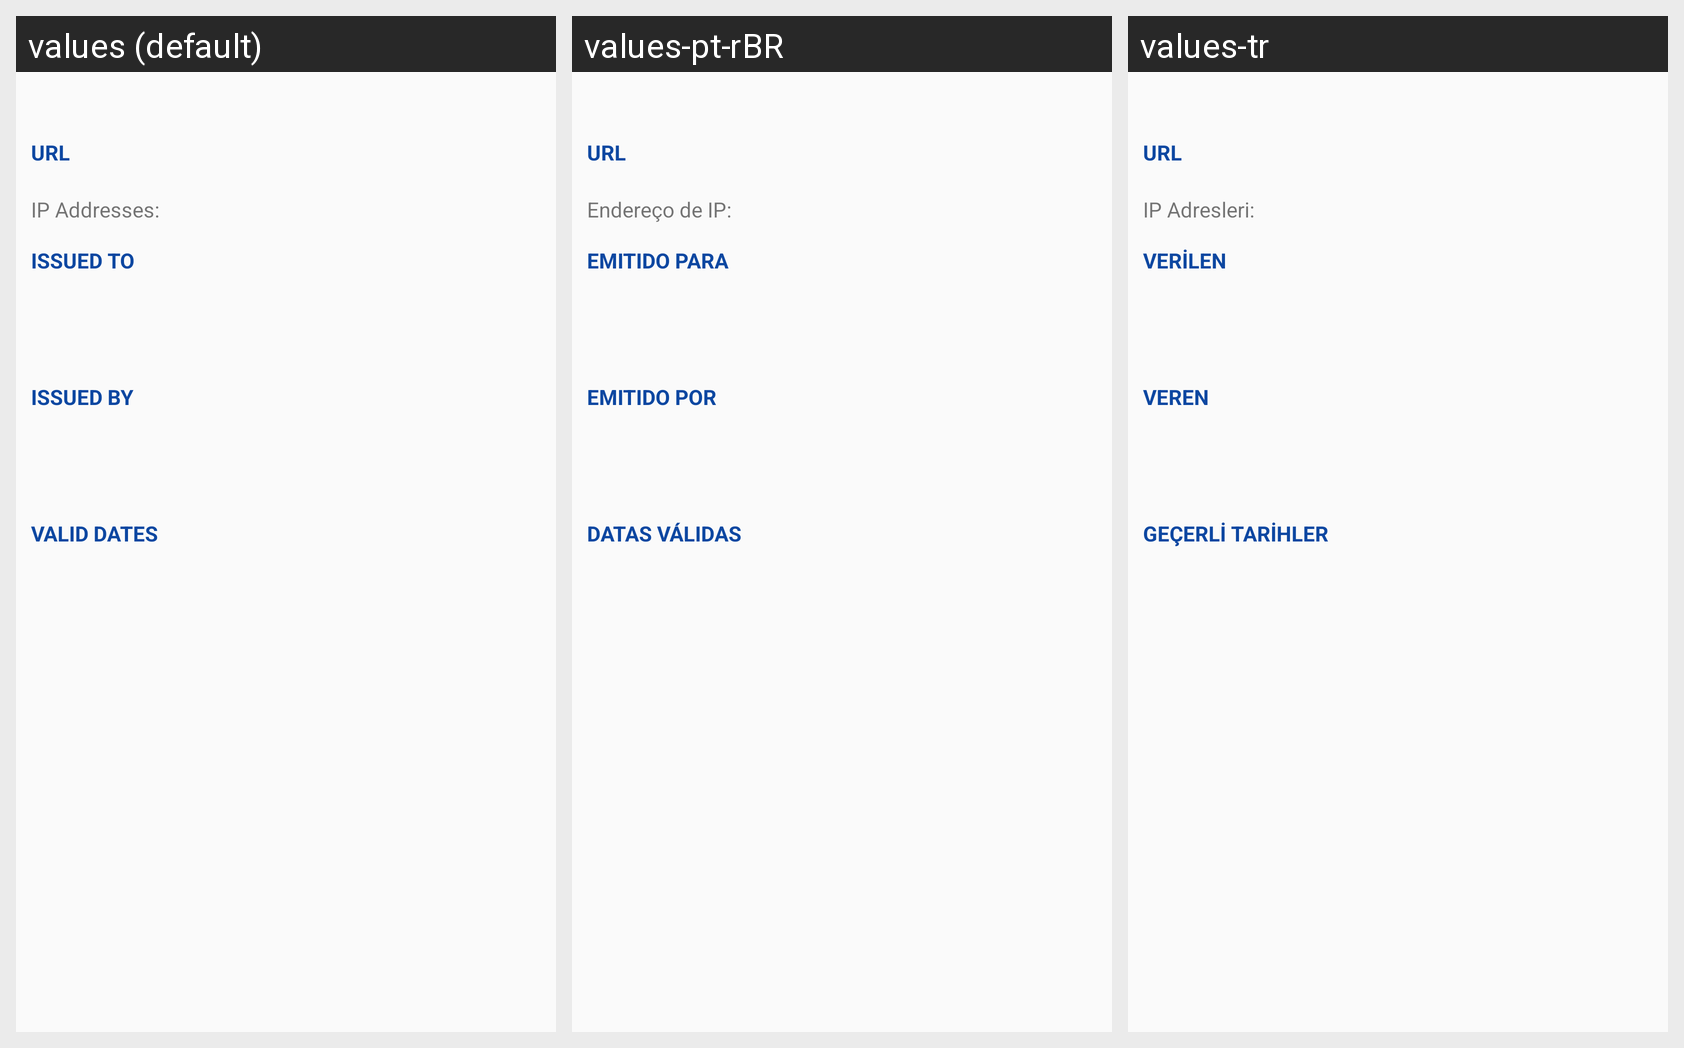

Here is an Android app screen in its default locale and in the app's own translations. Write out the translated-string differences for the strings that appear on this screen.
Android screen res/layout/ssl_certificate_error.xml rendered under 3 locales, left to right: values (default), values-pt-rBR, values-tr. Device: Nexus 5 (rendered at 1080×1920; each locale shown at half size, 540×960, under a caption strip naming it); theme audeonbrowser.
Other locales in the repository, not shown: values-de, values-es, values-fr, values-it, values-ru, values-zh-rCN.
Strings drawn on this screen, with the default value and each locale's value (text and hints the layout hard-codes, and strings that could not be matched under every locale, appear in the picture but are not listed):

url
  values: URL
  values-pt-rBR: URL
  values-tr: URL

ip_addresses
  values: IP Addresses:  
  values-pt-rBR: Endereço de IP:  
  values-tr: IP Adresleri:  

issued_to
  values: Issued To
  values-pt-rBR: Emitido para
  values-tr: Verilen

issued_by
  values: Issued By
  values-pt-rBR: Emitido por
  values-tr: Veren

valid_dates
  values: Valid Dates
  values-pt-rBR: Datas Válidas
  values-tr: Geçerli Tarihler
